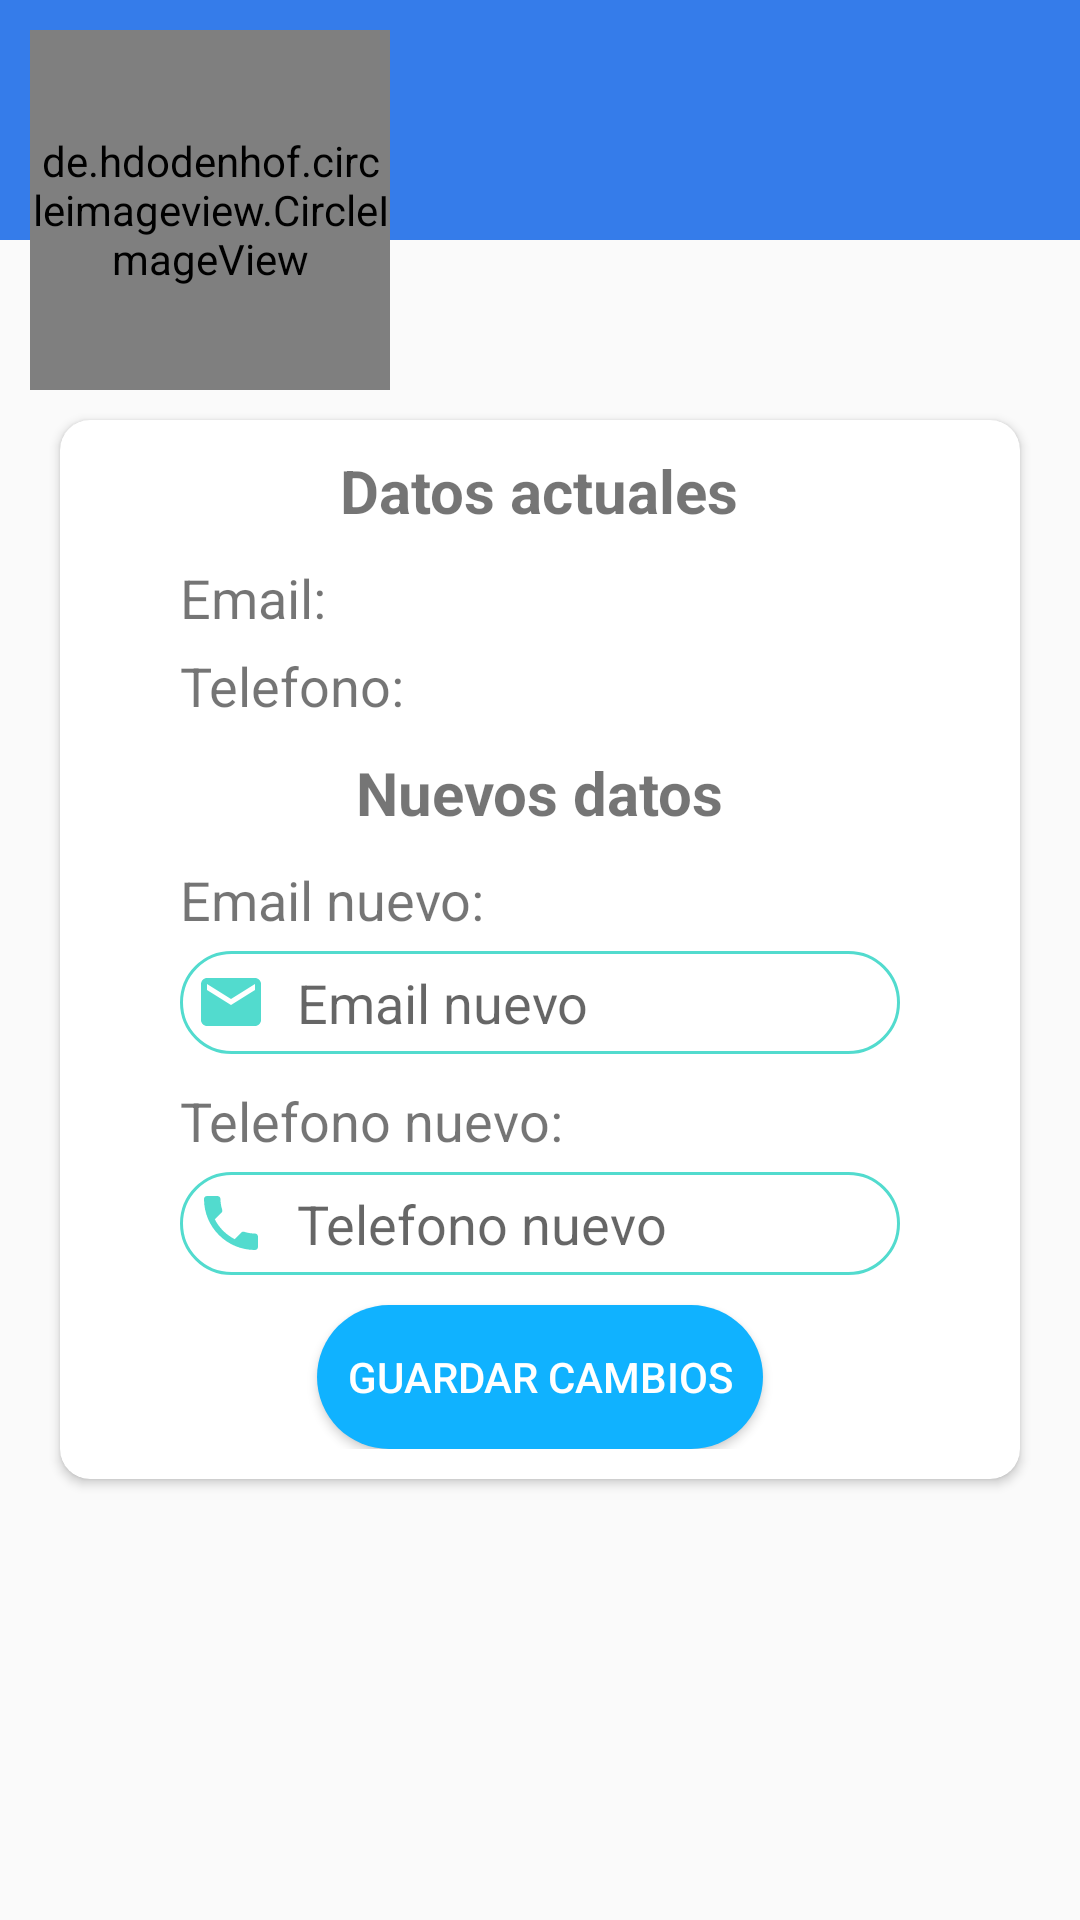

The Android layout XML behind this screen, and the referenced resources:
<!-- AndroidManifest.xml: application theme Theme.AppCompat.Light.NoActionBar -->
<!-- res/layout/fragment_perfil_actualizar.xml -->
<?xml version="1.0" encoding="utf-8"?>
<FrameLayout xmlns:android="http://schemas.android.com/apk/res/android"
    xmlns:tools="http://schemas.android.com/tools"
    android:layout_width="match_parent"
    android:layout_height="match_parent"
    xmlns:app="http://schemas.android.com/apk/res-auto"
    tools:context=".ui.fragments.perfil.PerfilActualizar">

    <RelativeLayout
        android:layout_width="match_parent"
        android:layout_height="match_parent">

        <RelativeLayout
            android:id="@+id/layout1"
            android:background="@color/colorPrimary"
            android:layout_width="match_parent"
            android:layout_height="80dp">


            <TextView
                android:id="@+id/tv_nombre_completo"
                android:layout_width="wrap_content"
                android:layout_height="wrap_content"
                android:text=""
                android:layout_marginBottom="10dp"
                android:layout_marginStart="150dp"
                android:layout_alignParentStart="true"
                android:layout_alignParentBottom="true"
                android:textColor="#fff"
                android:textStyle="bold"
                android:textSize="18sp"
                ></TextView>
        </RelativeLayout>
        <de.hdodenhof.circleimageview.CircleImageView
            android:layout_marginStart="10dp"
            android:layout_marginTop="10dp"
            android:id="@+id/img_perfil"
            android:layout_width="120dp"
            android:layout_height="120dp"
            app:civ_border_width="5dp"
            app:civ_border_color="@color/colorBlanco"
            android:src="@drawable/img_sin_foto"
            ></de.hdodenhof.circleimageview.CircleImageView>

        <androidx.cardview.widget.CardView
            android:layout_width="match_parent"
            android:layout_height="wrap_content"
            android:layout_marginStart="20dp"
            android:layout_marginEnd="20dp"
            android:layout_marginTop="10dp"
            app:cardCornerRadius="10dp"
            android:elevation="6dp"
            android:layout_below="@id/img_perfil">
            <RelativeLayout
                android:layout_width="match_parent"
                android:layout_height="match_parent"
                android:padding="10dp">
                <TextView
                    android:id="@+id/tv_titulo"
                    android:layout_width="wrap_content"
                    android:layout_height="wrap_content"
                    android:layout_centerHorizontal="true"
                    android:textSize="20sp"
                    android:textStyle="bold"
                    android:text="Datos actuales"></TextView>
                <TextView
                    android:id="@+id/tv_email_actual"
                    android:layout_below="@id/tv_titulo"
                    android:layout_width="match_parent"
                    android:layout_height="wrap_content"
                    android:layout_marginTop="10dp"
                    android:layout_marginStart="30dp"
                    android:layout_marginEnd="30dp"
                    android:textSize="18sp"
                    android:text="Email: "></TextView>
                <TextView
                android:id="@+id/tv_telefono_actual"
                android:layout_width="wrap_content"
                android:layout_height="wrap_content"
                android:text="Telefono: "
                android:layout_below="@+id/tv_email_actual"
                android:layout_centerHorizontal="true"
                    android:layout_marginTop="5dp"
                    android:textSize="18sp"
                android:layout_alignStart="@id/tv_email_actual"></TextView>
                <TextView
                    android:id="@+id/tv_nuevo_datos"
                    android:layout_width="wrap_content"
                    android:layout_height="wrap_content"
                    android:layout_centerHorizontal="true"
                    android:layout_below="@id/tv_telefono_actual"
                    android:layout_marginTop="10dp"
                    android:textSize="20sp"
                    android:textStyle="bold"
                    android:text="Nuevos datos"></TextView>
                <TextView
                    android:id="@+id/tv_email_nuevo"
                    android:layout_below="@id/tv_nuevo_datos"
                    android:layout_width="wrap_content"
                    android:layout_height="wrap_content"
                    android:layout_marginTop="10dp"
                    android:labelFor="@+id/et_contra_nueva"
                    android:layout_alignStart="@id/et_email_nuevo"
                    android:textSize="18sp"
                    android:text="Email nuevo:"></TextView>
                <EditText
                    android:id="@+id/et_email_nuevo"
                    android:layout_below="@+id/tv_email_nuevo"
                    android:background="@drawable/input_login"
                    android:layout_marginTop="5dp"
                    android:layout_width="240dp"
                    android:hint="Email nuevo"
                    android:padding="5dp"
                    android:drawablePadding="10dp"
                    android:drawableLeft="@drawable/ic_email_black_24dp"
                    android:layout_centerHorizontal="true"
                    android:drawableTint="@color/colorVerde"
                    android:textColor="@color/colorVerde"
                    android:inputType="textEmailAddress"
                    android:layout_height="wrap_content"></EditText>
                <TextView
                    android:id="@+id/tv_telefono_nuevo"
                    android:layout_below="@id/et_email_nuevo"
                    android:layout_width="wrap_content"
                    android:layout_height="wrap_content"
                    android:layout_marginTop="10dp"
                    android:labelFor="@+id/et_contra_nueva"
                    android:layout_alignStart="@id/et_email_nuevo"
                    android:textSize="18sp"
                    android:text="Telefono nuevo:"></TextView>
                <EditText
                    android:id="@+id/et_telefono_nuevo"
                    android:layout_below="@+id/tv_telefono_nuevo"
                    android:background="@drawable/input_login"
                    android:layout_marginTop="5dp"
                    android:layout_width="240dp"
                    android:hint="Telefono nuevo"
                    android:padding="5dp"
                    android:inputType="number"
                    android:drawablePadding="10dp"
                    android:textColor="@color/colorVerde"
                    android:drawableLeft="@drawable/ic_phone_black_24dp"
                    android:layout_centerHorizontal="true"
                    android:drawableTint="@color/colorVerde"

                    android:layout_height="wrap_content"></EditText>
                <Button
                    android:id="@+id/btn_actualizarDatosPerfil"
                    android:layout_width="wrap_content"
                    android:layout_height="wrap_content"
                    android:background="@drawable/btn_background"
                    android:textColor="#fff"
                    android:padding="10dp"
                    android:text="Guardar cambios"
                    android:layout_below="@id/et_telefono_nuevo"
                    android:layout_marginTop="10dp"
                    android:layout_centerHorizontal="true"
                    ></Button>
            </RelativeLayout>
        </androidx.cardview.widget.CardView>
    </RelativeLayout>
</FrameLayout>
<!-- resources referenced by this layout -->
<resources>
  <color name="colorBlanco">#fff</color>
  <color name="colorPrimary">#357CEA</color>
  <color name="colorVerde">#52DBCE</color>
  <!-- drawable btn_background (drawable-v24) -->
  <?xml version="1.0" encoding="utf-8"?>
  <shape android:shape="rectangle" xmlns:android="http://schemas.android.com/apk/res/android">
  <solid android:color="@color/colorPrimaryAlt"></solid>
      <corners android:radius="30dp"></corners>
  </shape>
  <!-- drawable ic_email_black_24dp (drawable) -->
  <vector android:height="24dp" android:tint="#14140F"
      android:viewportHeight="24.0" android:viewportWidth="24.0"
      android:width="24dp" xmlns:android="http://schemas.android.com/apk/res/android">
      <path android:fillColor="#FF000000" android:pathData="M20,4L4,4c-1.1,0 -1.99,0.9 -1.99,2L2,18c0,1.1 0.9,2 2,2h16c1.1,0 2,-0.9 2,-2L22,6c0,-1.1 -0.9,-2 -2,-2zM20,8l-8,5 -8,-5L4,6l8,5 8,-5v2z"/>
  </vector>
  <!-- drawable ic_phone_black_24dp (drawable) -->
  <vector android:height="24dp" android:tint="#14140F"
      android:viewportHeight="24.0" android:viewportWidth="24.0"
      android:width="24dp" xmlns:android="http://schemas.android.com/apk/res/android">
      <path android:fillColor="#FF000000" android:pathData="M6.62,10.79c1.44,2.83 3.76,5.14 6.59,6.59l2.2,-2.2c0.27,-0.27 0.67,-0.36 1.02,-0.24 1.12,0.37 2.33,0.57 3.57,0.57 0.55,0 1,0.45 1,1V20c0,0.55 -0.45,1 -1,1 -9.39,0 -17,-7.61 -17,-17 0,-0.55 0.45,-1 1,-1h3.5c0.55,0 1,0.45 1,1 0,1.25 0.2,2.45 0.57,3.57 0.11,0.35 0.03,0.74 -0.25,1.02l-2.2,2.2z"/>
  </vector>
  <!-- drawable input_login (drawable-v24) -->
  <?xml version="1.0" encoding="utf-8"?>
  <shape xmlns:android="http://schemas.android.com/apk/res/android">
  <stroke android:color="@color/colorVerde" android:width="1dp"></stroke>
      <corners android:radius="50dp"></corners>
  </shape>
  <color name="colorPrimaryAlt">#10B2FF</color>
</resources>
